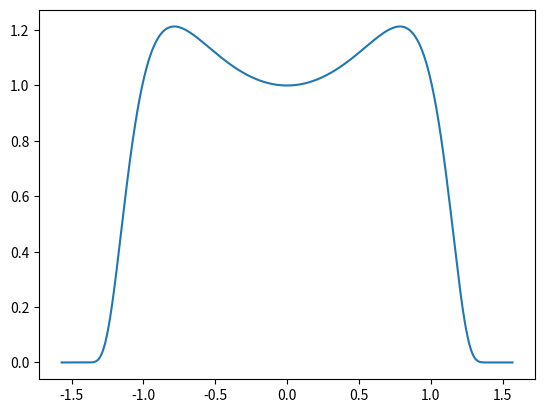
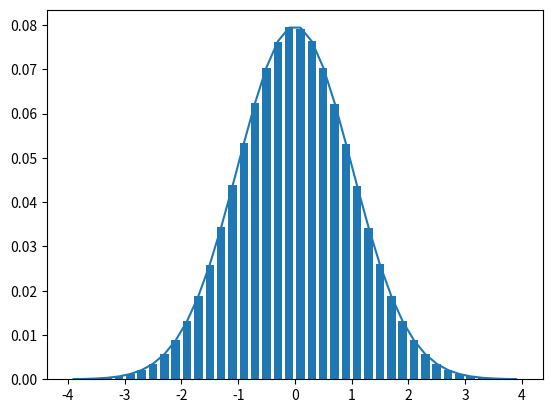

Generate these figures, in order, with matplotlib:
import numpy as np
from matplotlib import pyplot as plt

#P(y)dy=P(x)dx, P(y)dy/dx dy = P(x)dx, P(y) =P(x)/(dy/dx) = P(x)dx/dy
#let y=atan(x), x=tan(y), dx/dy=sec^2(y) or dy/dx=1/(1+x^2)
#so, P(y)=P(tan(y))sec^2(y)

y=np.linspace(-np.pi/2,np.pi/2,1001)
y=0.5*(y[1:]+y[:-1])
tany=np.tan(y)
cosy=np.cos(y)
p=np.exp(-0.5*tany**2)/cosy**2


plt.ion()
plt.figure(1)
plt.clf()
plt.plot(y,p)
plt.show()
plt.savefig('arctan_gauss.png')

n=10000000
yy=np.pi*(np.random.rand(n)-0.5)
print(yy.min(),yy.max())
myp=np.exp(-0.5*np.tan(yy)**2)/np.cos(yy)**2
fac=1.01*p.max()
accept=(np.random.rand(n)*fac)<myp
y_use=yy[accept]
x_use=np.tan(y_use)
aa,bb=np.histogram(x_use,np.linspace(-4,4,41))
b_cent=0.5*(bb[1:]+bb[:-1])
pred=np.exp(-0.5*b_cent**2)
pred=pred/pred.sum()
aa=aa/aa.sum()
plt.figure(2)
plt.clf()
plt.plot(b_cent,pred)
plt.bar(b_cent,aa,0.15)
plt.show()
plt.savefig('arctan_gauss_pdf.png')
